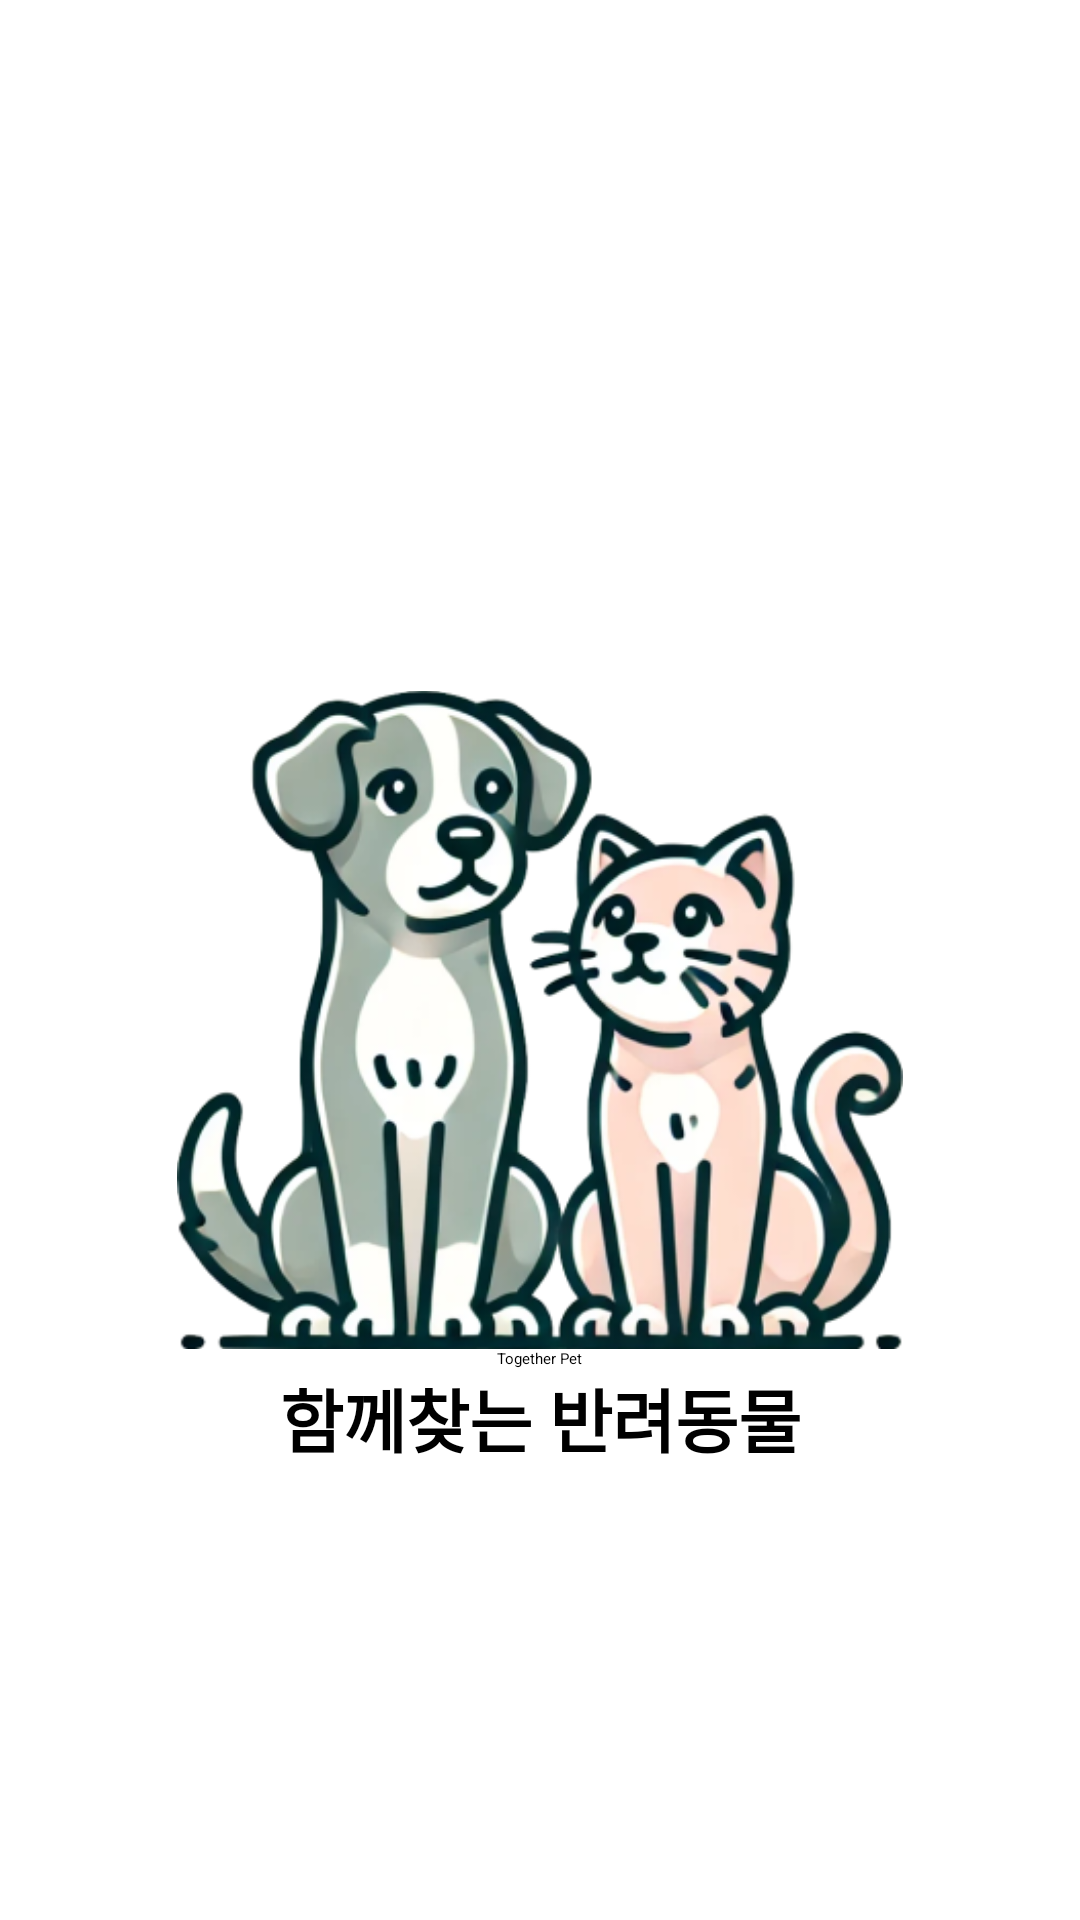

Reconstruct the res/layout file that produces this screen, plus the resources it refers to.
<!-- AndroidManifest.xml: activity theme Theme.TogetherPet.Starting -->
<!-- res/layout/activity_splash.xml -->
<?xml version="1.0" encoding="utf-8"?>
<androidx.constraintlayout.widget.ConstraintLayout xmlns:android="http://schemas.android.com/apk/res/android"
    xmlns:app="http://schemas.android.com/apk/res-auto"
    xmlns:tools="http://schemas.android.com/tools"
    android:id="@+id/main"
    android:layout_width="match_parent"
    android:layout_height="match_parent"
    tools:context=".ui.activity.splash.SplashActivity"
    android:background="@color/white">
    
    <ImageView
        android:id="@+id/logo_image"
        android:layout_width="242dp"
        android:layout_height="220dp"
        app:layout_constraintTop_toTopOf="parent"
        app:layout_constraintStart_toStartOf="parent"
        app:layout_constraintEnd_toEndOf="parent"
        android:layout_marginTop="230dp"
        android:src="@drawable/main_logo"
        />
    <TextView
        android:id="@+id/app_name_text"
        android:layout_width="wrap_content"
        android:layout_height="wrap_content"
        android:text="Together Pet"
        app:layout_constraintTop_toBottomOf="@id/logo_image"
        app:layout_constraintStart_toStartOf="parent"
        app:layout_constraintEnd_toEndOf="parent"
        android:textAppearance="@style/TogetherPetText35Bold"
        android:includeFontPadding="false"
        />
    <TextView
        android:id="@+id/app_sub_text"
        android:layout_width="wrap_content"
        android:layout_height="wrap_content"
        android:text="함께찾는 반려동물"
        app:layout_constraintTop_toBottomOf="@id/app_name_text"
        app:layout_constraintStart_toStartOf="parent"
        app:layout_constraintEnd_toEndOf="parent"
        android:textAppearance="@style/TogetherPetTextHeadingLarge"
        android:includeFontPadding="false"
        />
    

</androidx.constraintlayout.widget.ConstraintLayout>
<!-- resources referenced by this layout -->
<resources>
  <color name="white">#FFFFFFFF</color>
  <!-- drawable main_logo: png bitmap (drawable-mdpi, 24020 bytes) -->
  <style name="TogetherPetTextHeadingLarge" parent="TextAppearance.AppCompat">
          
          <item name="android:textColor">@color/black</item>
          <item name="android:textSize">23sp</item>
          <item name="android:fontFamily">@font/noto_sans_kr_bold</item>
          <item name="android:textStyle">bold</item>
      </style>
  <style name="Theme.TogetherPet.Starting" parent="Theme.SplashScreen">
          <item name="windowSplashScreenBackground">@color/white</item>
          <item name="windowSplashScreenAnimatedIcon">@color/white</item>
          <item name="postSplashScreenTheme">@style/Theme.TogetherPet</item>
      </style>
  <color name="black">#FF000000</color>
  <style name="Theme.TogetherPet" parent="Base.Theme.TogetherPet" />
  <style name="Base.Theme.TogetherPet" parent="Theme.Material3.DayNight.NoActionBar">
          
          
      </style>
</resources>
